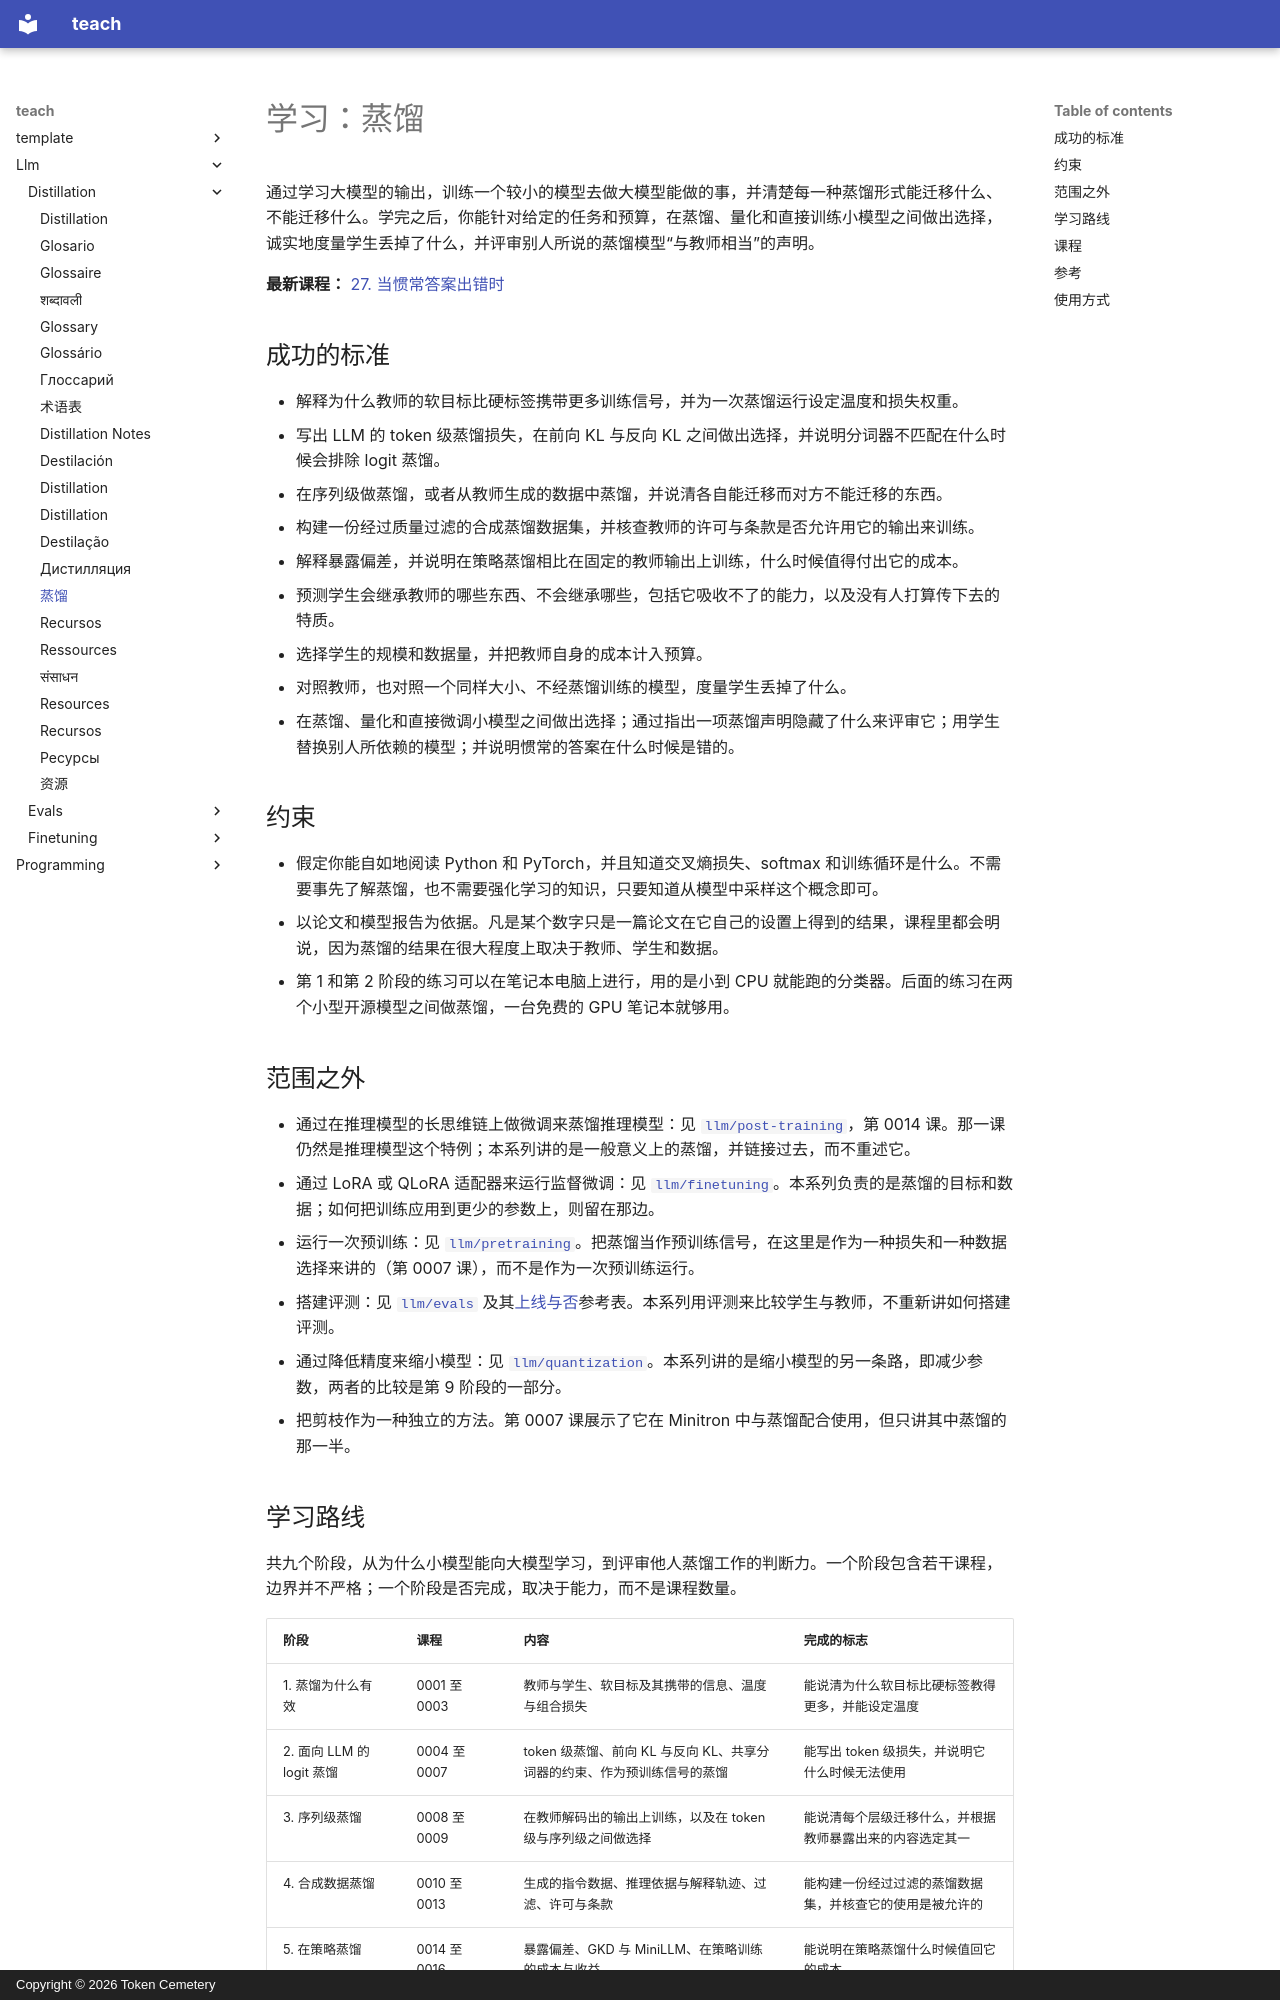

repository: TokenCemetery/teach · page: llm/distillation/README.zh/index.html · generator: mkdocs · copyright: Copyright © 2026 Token Cemetery

---
title: "蒸馏"
description: "把大模型蒸馏成小模型并为之辩护：软目标、logit 与序列级损失、合成数据、在策略训练，以及学生丢掉了什么"
type: topic
---

# 学习：蒸馏

通过学习大模型的输出，训练一个较小的模型去做大模型能做的事，并清楚每一种蒸馏形式能迁移什么、不能迁移什么。学完之后，你能针对给定的任务和预算，在蒸馏、量化和直接训练小模型之间做出选择，诚实地度量学生丢掉了什么，并评审别人所说的蒸馏模型“与教师相当”的声明。

**最新课程：** [27. 当惯常答案出错时](lessons/0027-when-the-usual-answer-is-wrong.md)

## 成功的标准

- 解释为什么教师的软目标比硬标签携带更多训练信号，并为一次蒸馏运行设定温度和损失权重。
- 写出 LLM 的 token 级蒸馏损失，在前向 KL 与反向 KL 之间做出选择，并说明分词器不匹配在什么时候会排除 logit 蒸馏。
- 在序列级做蒸馏，或者从教师生成的数据中蒸馏，并说清各自能迁移而对方不能迁移的东西。
- 构建一份经过质量过滤的合成蒸馏数据集，并核查教师的许可与条款是否允许用它的输出来训练。
- 解释暴露偏差，并说明在策略蒸馏相比在固定的教师输出上训练，什么时候值得付出它的成本。
- 预测学生会继承教师的哪些东西、不会继承哪些，包括它吸收不了的能力，以及没有人打算传下去的特质。
- 选择学生的规模和数据量，并把教师自身的成本计入预算。
- 对照教师，也对照一个同样大小、不经蒸馏训练的模型，度量学生丢掉了什么。
- 在蒸馏、量化和直接微调小模型之间做出选择；通过指出一项蒸馏声明隐藏了什么来评审它；用学生替换别人所依赖的模型；并说明惯常的答案在什么时候是错的。

## 约束

- 假定你能自如地阅读 Python 和 PyTorch，并且知道交叉熵损失、softmax 和训练循环是什么。不需要事先了解蒸馏，也不需要强化学习的知识，只要知道从模型中采样这个概念即可。
- 以论文和模型报告为依据。凡是某个数字只是一篇论文在它自己的设置上得到的结果，课程里都会明说，因为蒸馏的结果在很大程度上取决于教师、学生和数据。
- 第 1 和第 2 阶段的练习可以在笔记本电脑上进行，用的是小到 CPU 就能跑的分类器。后面的练习在两个小型开源模型之间做蒸馏，一台免费的 GPU 笔记本就够用。

## 范围之外

- 通过在推理模型的长思维链上做微调来蒸馏推理模型：见 [`llm/post-training`](../../llm/post-training/)，第 0014 课。那一课仍然是推理模型这个特例；本系列讲的是一般意义上的蒸馏，并链接过去，而不重述它。
- 通过 LoRA 或 QLoRA 适配器来运行监督微调：见 [`llm/finetuning`](../../llm/finetuning/)。本系列负责的是蒸馏的目标和数据；如何把训练应用到更少的参数上，则留在那边。
- 运行一次预训练：见 [`llm/pretraining`](../../llm/pretraining/)。把蒸馏当作预训练信号，在这里是作为一种损失和一种数据选择来讲的（第 0007 课），而不是作为一次预训练运行。
- 搭建评测：见 [`llm/evals`](../../llm/evals/) 及其[上线与否](../../llm/evals/reference/go-no-go.md)参考表。本系列用评测来比较学生与教师，不重新讲如何搭建评测。
- 通过降低精度来缩小模型：见 [`llm/quantization`](../../llm/quantization/)。本系列讲的是缩小模型的另一条路，即减少参数，两者的比较是第 9 阶段的一部分。
- 把剪枝作为一种独立的方法。第 0007 课展示了它在 Minitron 中与蒸馏配合使用，但只讲其中蒸馏的那一半。

## 学习路线

共九个阶段，从为什么小模型能向大模型学习，到评审他人蒸馏工作的判断力。一个阶段包含若干课程，边界并不严格；一个阶段是否完成，取决于能力，而不是课程数量。

| 阶段 | 课程 | 内容 | 完成的标志 |
|---|---|---|---|
| 1. 蒸馏为什么有效 | 0001 至 0003 | 教师与学生、软目标及其携带的信息、温度与组合损失 | 能说清为什么软目标比硬标签教得更多，并能设定温度 |
| 2. 面向 LLM 的 logit 蒸馏 | 0004 至 0007 | token 级蒸馏、前向 KL 与反向 KL、共享分词器的约束、作为预训练信号的蒸馏 | 能写出 token 级损失，并说明它什么时候无法使用 |
| 3. 序列级蒸馏 | 0008 至 0009 | 在教师解码出的输出上训练，以及在 token 级与序列级之间做选择 | 能说清每个层级迁移什么，并根据教师暴露出来的内容选定其一 |
| 4. 合成数据蒸馏 | 0010 至 0013 | 生成的指令数据、推理依据与解释轨迹、过滤、许可与条款 | 能构建一份经过过滤的蒸馏数据集，并核查它的使用是被允许的 |
| 5. 在策略蒸馏 | 0014 至 0016 | 暴露偏差、GKD 与 MiniLLM、在策略训练的成本与收益 | 能说明在策略蒸馏什么时候值回它的成本 |
| 6. 学生继承什么 | 0017 至 0019 | 保真度与泛化、模仿差距、容量差距、无意中传下去的特质 | 能预测学生会从教师那里学到什么、学不到什么 |
| 7. 确定规模 | 0020 至 0021 | 蒸馏缩放定律、数据量、预算中教师的成本 | 能选定学生的规模和数据量，并为算力辩护 |
| 8. 度量丢掉了什么 | 0022 至 0023 | 与教师的一致程度对比任务质量、基线、留出任务、数据污染 | 能度量学生丢掉了什么，并为这个数字辩护 |
| 9. 判断 | 0024 至 0027 | 蒸馏、量化还是微调小模型，评审一项声明，替换别人依赖的模型，惯常答案何时出错 | 值得信任去对一次蒸馏做出判断，并向他人解释清楚 |
